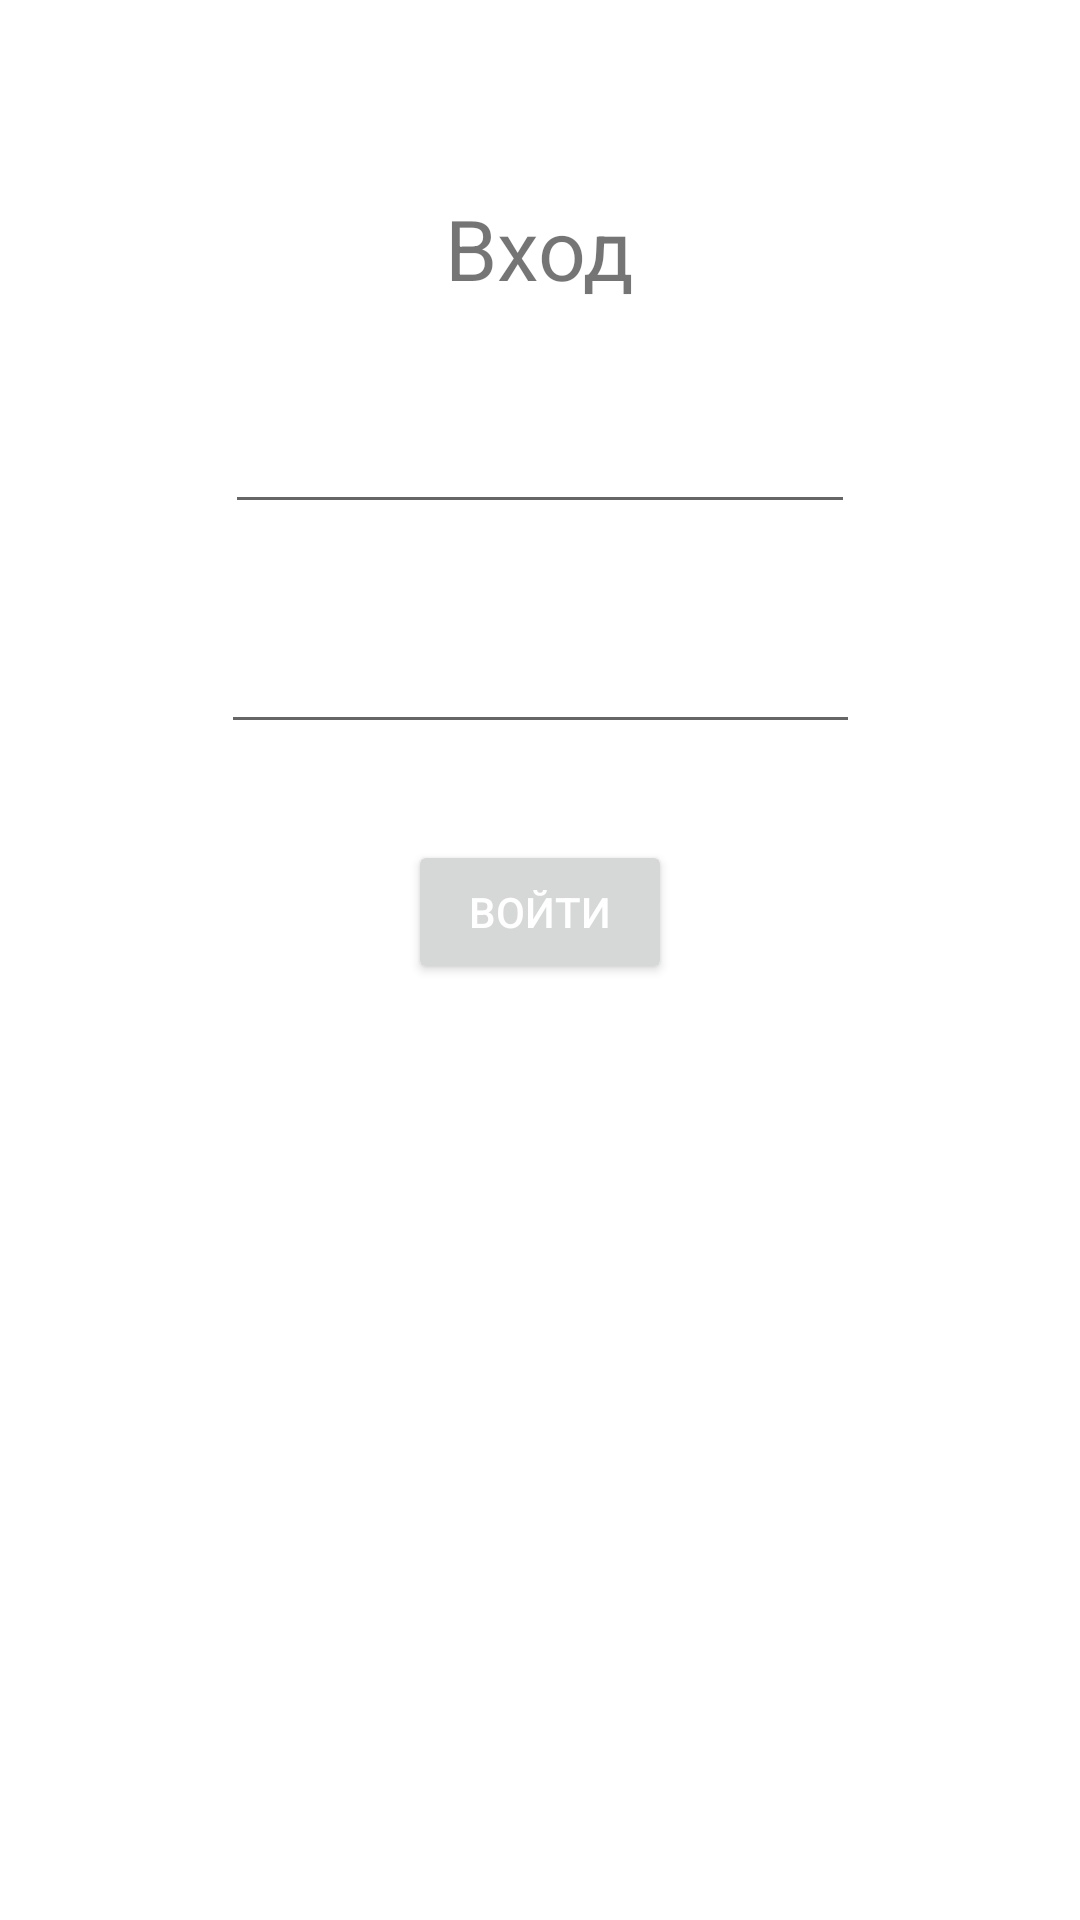

Write the Android layout XML for this screen, with the resource values it uses.
<!-- AndroidManifest.xml: application theme Theme.DuobLogistics -->
<!-- res/layout/activity_login.xml -->
<?xml version="1.0" encoding="utf-8"?>
<androidx.constraintlayout.widget.ConstraintLayout xmlns:android="http://schemas.android.com/apk/res/android"
    xmlns:app="http://schemas.android.com/apk/res-auto"
    xmlns:tools="http://schemas.android.com/tools"
    android:layout_width="match_parent"
    android:layout_height="match_parent"
    android:background="?android:attr/windowBackground"
    tools:context=".ui.auth.LoginActivity">

    <TextView
        android:id="@+id/login_title_tv"
        android:layout_width="wrap_content"
        android:layout_height="wrap_content"
        android:layout_marginTop="64dp"
        android:text="Вход"
        android:textSize="28sp"
        app:layout_constraintEnd_toEndOf="parent"
        app:layout_constraintStart_toStartOf="parent"
        app:layout_constraintTop_toTopOf="parent" />

    <EditText
        android:id="@+id/email_et"
        android:layout_width="wrap_content"
        android:layout_height="wrap_content"
        android:layout_marginTop="32dp"
        android:ems="10"
        android:inputType="textEmailAddress"
        app:layout_constraintEnd_toEndOf="parent"
        app:layout_constraintStart_toStartOf="parent"
        app:layout_constraintTop_toBottomOf="@+id/login_title_tv" />

    <EditText
        android:id="@+id/password_et"
        android:layout_width="213dp"
        android:layout_height="wrap_content"
        android:layout_marginTop="32dp"
        android:ems="10"
        android:inputType="textPassword"
        app:layout_constraintEnd_toEndOf="parent"
        app:layout_constraintStart_toStartOf="parent"
        app:layout_constraintTop_toBottomOf="@+id/email_et" />

    <Button
        android:id="@+id/login_btn"
        android:layout_width="88dp"
        android:layout_height="wrap_content"
        android:layout_marginTop="32dp"
        android:text="Войти"
        android:textColor="@android:color/white"
        app:layout_constraintEnd_toEndOf="parent"
        app:layout_constraintStart_toStartOf="parent"
        app:layout_constraintTop_toBottomOf="@+id/password_et" />


    <ProgressBar
        android:id="@+id/progress_circular"
        android:layout_width="wrap_content"
        android:layout_height="48dp"
        android:layout_marginTop="32dp"
        app:layout_constraintEnd_toEndOf="parent"
        app:layout_constraintStart_toStartOf="parent"
        app:layout_constraintTop_toBottomOf="@+id/password_et" />

</androidx.constraintlayout.widget.ConstraintLayout>
<!-- resources referenced by this layout -->
<resources>
  <style name="Theme.DuobLogistics" parent="Theme.MaterialComponents.DayNight.DarkActionBar">
          
          <item name="colorPrimary">@color/purple_500</item>
          <item name="colorPrimaryVariant">@color/purple_700</item>
          <item name="colorOnPrimary">@color/white</item>
          
          <item name="colorSecondary">@color/teal_200</item>
          <item name="colorSecondaryVariant">@color/teal_700</item>
          <item name="colorOnSecondary">@color/black</item>
          
          <item name="android:statusBarColor" tools:targetApi="l">?attr/colorPrimaryVariant</item>
          
      </style>
  <color name="purple_500">#BB30D3</color>
  <color name="purple_700">#9C27B0</color>
  <color name="white">#FFFFFFFF</color>
  <color name="teal_200">#2196F3</color>
  <color name="teal_700">#0F426A</color>
  <color name="black">#FF000000</color>
</resources>
